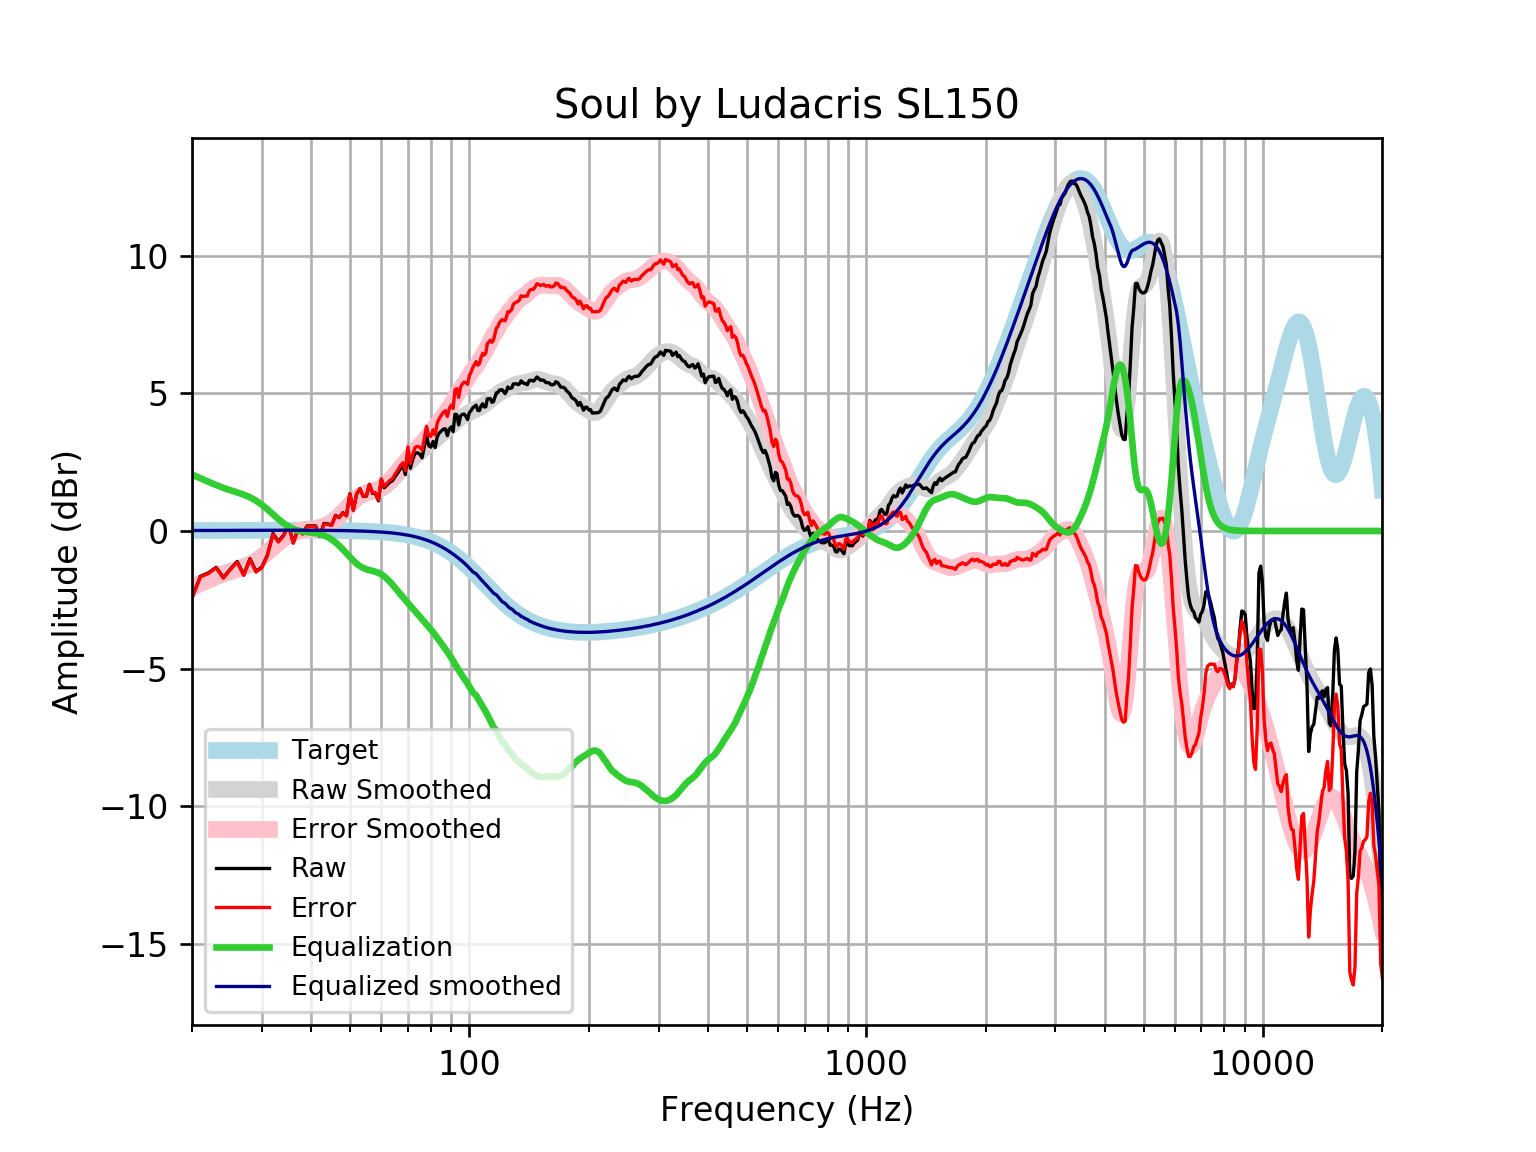

Values plotted in this chart, from the file beside it:
frequency, raw, error, smoothed, error_smoothed, equalization, equalized_raw, equalized_smoothed, target
20, -2.417, -2.434, -2.035, -2.051, 2.051, -0.366, 0.01646, 0.01648
21, -1.65, -1.668, -1.896, -1.914, 1.914, 0.2637, 0.01765, 0.01765
22, -1.525, -1.543, -1.768, -1.787, 1.787, 0.2624, 0.01877, 0.01876
23, -1.32, -1.34, -1.651, -1.671, 1.671, 0.3507, 0.01984, 0.01983
24, -1.693, -1.714, -1.544, -1.565, 1.565, -0.1279, 0.02085, 0.02084
25, -1.38, -1.401, -1.458, -1.48, 1.48, 0.1005, 0.02181, 0.02179
26, -1.111, -1.134, -1.379, -1.402, 1.402, 0.291, 0.02271, 0.02269
27, -1.592, -1.616, -1.297, -1.32, 1.32, -0.272, 0.02355, 0.02353
28, -1.007, -1.032, -1.199, -1.223, 1.223, 0.2159, 0.02433, 0.02431
29, -1.467, -1.492, -1.076, -1.101, 1.101, -0.3662, 0.02504, 0.02502
30, -1.313, -1.339, -0.9268, -0.9525, 0.9525, -0.3606, 0.02567, 0.02566
31, -0.8596, -0.8858, -0.7571, -0.7834, 0.7834, -0.07621, 0.02623, 0.02622
32, -0.09218, -0.1189, -0.5791, -0.6058, 0.6058, 0.5136, 0.02668, 0.02668
33, -0.3761, -0.4031, -0.4078, -0.4349, 0.4349, 0.05878, 0.02704, 0.02704
34, -0.1622, -0.1895, -0.2568, -0.2841, 0.2841, 0.1219, 0.02728, 0.02728
35, 0.2266, 0.1992, -0.1354, -0.1628, 0.1628, 0.3894, 0.0274, 0.0274
36, -0.4212, -0.4486, -0.04689, -0.07427, 0.07427, -0.3469, 0.02739, 0.02739
37, 0.06702, 0.03978, 0.01144, -0.01578, 0.01578, 0.0828, 0.02723, 0.02723
38, -0.09032, -0.1172, 0.04659, 0.01968, -0.01968, -0.11, 0.02691, 0.02692
39, 0.1811, 0.1546, 0.06783, 0.0414, -0.0414, 0.1397, 0.02643, 0.02644
40, 0.1835, 0.1578, 0.08465, 0.05887, -0.05887, 0.1247, 0.02578, 0.02579
41, 0.1828, 0.1578, 0.1054, 0.08043, -0.08043, 0.1023, 0.02495, 0.02496
42, -0.1827, -0.2066, 0.1366, 0.1126, -0.1126, -0.2953, 0.02393, 0.02393
43, 0.2752, 0.2525, 0.1829, 0.1601, -0.1601, 0.1151, 0.02272, 0.02272
44, 0.2535, 0.2322, 0.2472, 0.2259, -0.2259, 0.02758, 0.0213, 0.0213
45, 0.2229, 0.2032, 0.331, 0.3113, -0.3113, -0.08844, 0.01968, 0.01967
46, 0.5647, 0.5469, 0.4338, 0.416, -0.416, 0.1487, 0.01785, 0.01783
47, 0.4953, 0.4796, 0.5533, 0.5375, -0.5375, -0.04215, 0.01579, 0.01577
48, 0.6667, 0.6532, 0.6849, 0.6714, -0.6714, -0.004744, 0.0135, 0.01347
49, 0.5576, 0.5466, 0.8222, 0.8113, -0.8113, -0.2537, 0.01097, 0.01094
50, 1.354, 1.346, 0.9574, 0.9492, -0.9492, 0.4047, 0.008186, 0.008144
51, 0.757, 0.7519, 1.082, 1.077, -1.077, -0.3201, 0.005126, 0.00508
52, 1.348, 1.346, 1.19, 1.188, -1.188, 0.1598, 0.001774, 0.001724
53, 1.53, 1.532, 1.275, 1.277, -1.277, 0.2525, -0.001894, -0.001946
54, 1.263, 1.269, 1.338, 1.344, -1.344, -0.08063, -0.005905, -0.005958
55, 1.264, 1.275, 1.38, 1.391, -1.391, -0.1262, -0.01029, -0.01034
56, 1.687, 1.703, 1.409, 1.424, -1.424, 0.2637, -0.01508, -0.01514
57, 1.366, 1.386, 1.431, 1.451, -1.451, -0.08536, -0.02033, -0.02038
58, 1.366, 1.392, 1.455, 1.481, -1.481, -0.1156, -0.02607, -0.02611
59, 1.095, 1.127, 1.489, 1.522, -1.522, -0.427, -0.03234, -0.03238
60, 1.856, 1.895, 1.538, 1.577, -1.577, 0.2786, -0.03921, -0.03925
61, 1.569, 1.615, 1.602, 1.649, -1.649, -0.08071, -0.04672, -0.04675
62, 1.669, 1.724, 1.682, 1.737, -1.737, -0.06842, -0.05494, -0.05496
63, 1.768, 1.832, 1.775, 1.839, -1.839, -0.07038, -0.06392, -0.06393
64, 1.826, 1.9, 1.875, 1.949, -1.949, -0.1229, -0.07372, -0.07373
65, 1.981, 2.065, 1.98, 2.064, -2.064, -0.08339, -0.0844, -0.08441
66, 2.113, 2.209, 2.084, 2.18, -2.18, -0.06753, -0.09604, -0.09603
67, 2.262, 2.37, 2.186, 2.295, -2.295, -0.03318, -0.1087, -0.1087
68, 2.357, 2.479, 2.284, 2.406, -2.406, -0.0492, -0.1224, -0.1224
69, 2.052, 2.189, 2.376, 2.513, -2.513, -0.4617, -0.1372, -0.1372
70, 2.907, 3.06, 2.464, 2.618, -2.618, 0.2893, -0.1533, -0.1533
71, 2.277, 2.447, 2.549, 2.719, -2.719, -0.4426, -0.1706, -0.1706
72, 2.603, 2.792, 2.631, 2.82, -2.82, -0.2169, -0.1892, -0.1892
73, 2.83, 3.04, 2.71, 2.919, -2.919, -0.08878, -0.2092, -0.2092
74, 2.844, 3.075, 2.787, 3.018, -3.018, -0.1736, -0.2306, -0.2305
75, 2.79, 3.044, 2.861, 3.115, -3.115, -0.3245, -0.2535, -0.2534
76, 2.661, 2.939, 2.932, 3.21, -3.21, -0.5492, -0.2778, -0.2778
77, 3.068, 3.371, 3, 3.304, -3.304, -0.236, -0.3037, -0.3037
78, 3.473, 3.804, 3.065, 3.396, -3.396, 0.07736, -0.3312, -0.3312
79, 3.096, 3.457, 3.128, 3.488, -3.488, -0.3921, -0.3604, -0.3603
... 553 more rows
